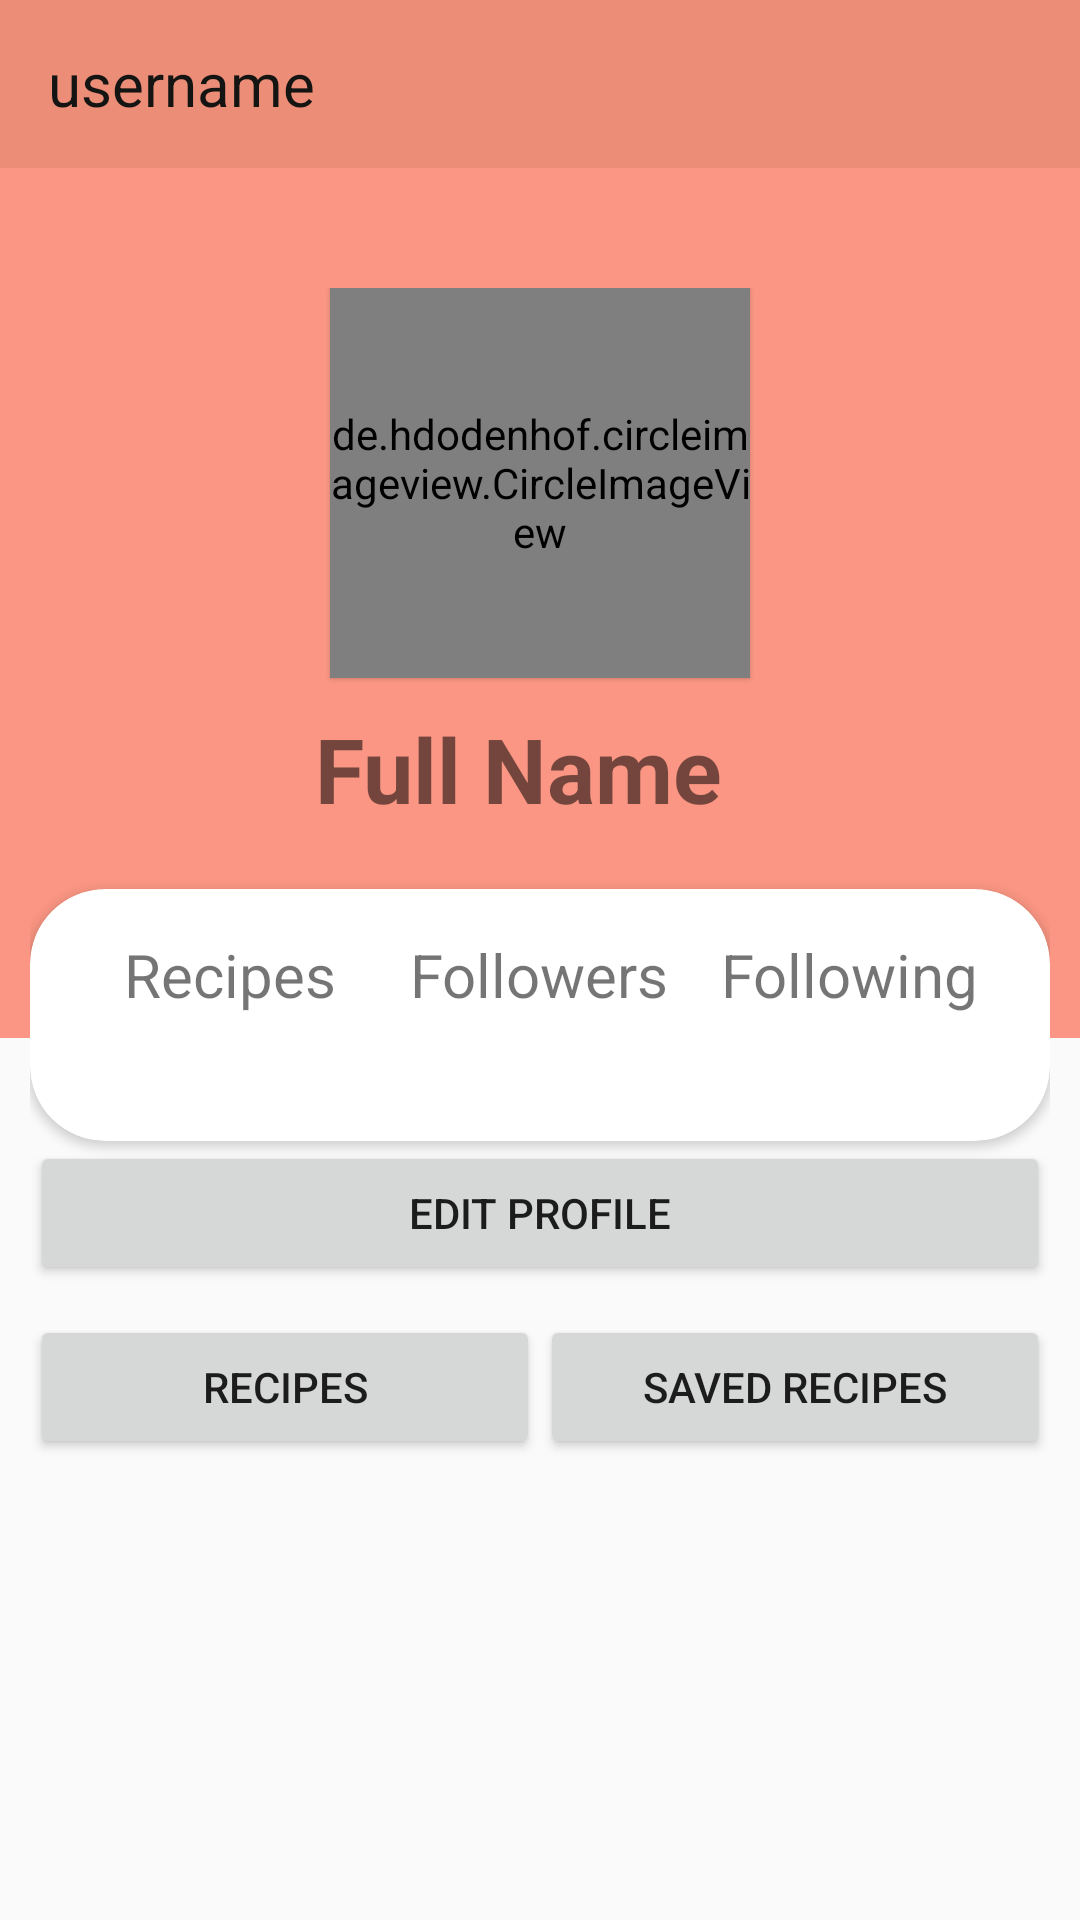

The Android layout XML behind this screen, and the referenced resources:
<!-- AndroidManifest.xml: application theme ProfileTheme -->
<!-- res/layout/fragment_profilefragement.xml -->
<?xml version="1.0" encoding="utf-8"?>
<RelativeLayout xmlns:android="http://schemas.android.com/apk/res/android"
    xmlns:tools="http://schemas.android.com/tools"
    android:layout_width="match_parent"
    android:layout_height="match_parent"
    xmlns:app="http://schemas.android.com/apk/res-auto"
    tools:context=".Profilefragement">
    <com.google.android.material.appbar.AppBarLayout
        android:layout_width="match_parent"
        android:layout_height="wrap_content"
        android:id="@+id/bar">
        <androidx.appcompat.widget.Toolbar
            android:layout_width="match_parent"
            android:layout_height="wrap_content"
            android:id="@+id/toolbar">
            <RelativeLayout
                android:layout_width="match_parent"
                android:layout_height="wrap_content">
                <TextView
                    android:layout_width="wrap_content"
                    android:layout_height="wrap_content"
                    android:id="@+id/username"
                    android:textSize="20sp"
                    android:text="username"
                    android:textColor="@color/colorprimaryblack" />

                <ImageView
                    android:id="@+id/options"
                    android:layout_width="56dp"
                    android:layout_height="27dp"
                    android:layout_alignStart="@+id/username"
                    android:layout_alignParentEnd="true"
                    android:layout_marginStart="329dp"
                    android:layout_marginEnd="10dp"
                    android:src="@mipmap/menu_icon" />
            </RelativeLayout>
        </androidx.appcompat.widget.Toolbar>
    </com.google.android.material.appbar.AppBarLayout>
    <View
        android:layout_width="match_parent"
        android:layout_height="290dp"
        android:layout_below="@id/bar"
        android:background="@color/colorPrimaryDark" />


    <LinearLayout
        android:layout_width="match_parent"
        android:layout_height="wrap_content"
        android:layout_marginLeft="10dp"
        android:layout_marginRight="10dp"
        android:layout_below="@id/bar"
        android:orientation="vertical">


        <RelativeLayout
            android:layout_width="match_parent"
            android:layout_height="wrap_content"
            android:layout_marginTop="40dp">

            <LinearLayout
                android:layout_width="match_parent"
                android:layout_height="wrap_content"
                android:orientation="vertical">

                <TextView
                    android:id="@+id/fullname"
                    android:layout_width="wrap_content"
                    android:layout_height="wrap_content"
                    android:layout_gravity="center_horizontal"
                    android:layout_marginTop="140dp"
                    android:layout_marginRight="7dp"
                    android:text="Full Name"
                    android:textSize="30sp"
                    android:textStyle="bold" />


                <androidx.cardview.widget.CardView
                    android:layout_width="match_parent"
                    android:layout_height="wrap_content"
                    android:layout_marginTop="20dp"
                    app:cardCornerRadius="25dp"
                    app:contentPaddingBottom="15dp"
                    app:contentPaddingLeft="15dp"
                    app:contentPaddingRight="15dp"
                    app:contentPaddingTop="15dp">

                    <LinearLayout
                        android:layout_width="match_parent"
                        android:layout_height="match_parent"
                        android:orientation="horizontal"
                        android:weightSum="3">

                        <LinearLayout
                            android:layout_width="0dp"
                            android:layout_height="match_parent"
                            android:layout_weight="1"
                            android:gravity="center"
                            android:orientation="vertical">

                            <TextView
                                android:layout_width="wrap_content"
                                android:layout_height="wrap_content"
                                android:text="Recipes"
                                android:textSize="20sp" />
                            <TextView
                                android:id="@+id/recipes"
                                android:layout_width="wrap_content"
                                android:layout_height="wrap_content"
                                android:textSize="20sp" />



                        </LinearLayout>

                        <LinearLayout
                            android:layout_width="0dp"
                            android:layout_height="match_parent"
                            android:layout_weight="1"
                            android:gravity="center"
                            android:orientation="vertical">

                            <TextView
                            android:layout_width="wrap_content"
                            android:layout_height="wrap_content"
                            android:text="Followers"
                            android:textSize="20sp" />
                            <TextView
                                android:id="@+id/followers"
                                android:layout_width="wrap_content"
                                android:layout_height="wrap_content"
                                android:textSize="20sp" />


                        </LinearLayout>

                        <LinearLayout
                            android:layout_width="0dp"
                            android:layout_height="match_parent"
                            android:layout_weight="1"
                            android:gravity="center"
                            android:orientation="vertical">

                            <TextView
                                android:layout_width="wrap_content"
                                android:layout_height="wrap_content"
                                android:text="Following"
                                android:textSize="20sp" />
                            <TextView
                                android:id="@+id/following"
                                android:layout_width="wrap_content"
                                android:layout_height="wrap_content"
                                android:textSize="20sp" />

                        </LinearLayout>
                    </LinearLayout>

                </androidx.cardview.widget.CardView>
                <Button
                    android:layout_width="match_parent"
                    android:layout_height="wrap_content"
                    android:id="@+id/editprofile"
                    android:text="Edit Profile"/>

            </LinearLayout>

            <de.hdodenhof.circleimageview.CircleImageView
                android:id="@+id/image_profile"
                android:layout_width="130dp"
                android:layout_height="130dp"
                android:layout_alignParentStart="true"
                android:layout_alignParentEnd="true"
                android:layout_centerHorizontal="true"
                android:layout_marginStart="100dp"
                android:layout_marginEnd="100dp"
                android:elevation="1dp"
                android:src="@mipmap/profilepicture" />


        </RelativeLayout>
        <LinearLayout
            android:layout_width="match_parent"
            android:layout_height="wrap_content"
            android:layout_marginTop="10dp"
            android:id="@+id/last_bar"
            android:orientation="horizontal">

            <Button
                android:layout_width="5dp"
                android:layout_height="wrap_content"
                android:layout_weight="1"
                android:id="@+id/my_recipes"
                android:text="Recipes" />
            <Button
                android:layout_width="5dp"
                android:layout_height="wrap_content"
                android:layout_weight="1"
                android:id="@+id/saved_recipes"
                android:text="Saved Recipes"/>
        </LinearLayout>

        <androidx.recyclerview.widget.RecyclerView
            android:id="@+id/recycle_view"
            android:layout_width="match_parent"
            android:layout_height="255dp" />
        <androidx.recyclerview.widget.RecyclerView
            android:layout_width="match_parent"
            android:layout_height="wrap_content"
            android:visibility="gone"
            android:id="@+id/recycle_view_save"/>

    </LinearLayout>
</RelativeLayout>
<!-- resources referenced by this layout -->
<resources>
  <color name="colorPrimaryDark">#FA9683</color>
  <color name="colorprimaryblack">#141412</color>
  <style name="ProfileTheme" parent="AppTheme.NoActionBar" />
  <style name="AppTheme.NoActionBar">
          <item name="windowActionBar">false</item>
          <item name="windowNoTitle">true</item>
      </style>
</resources>
